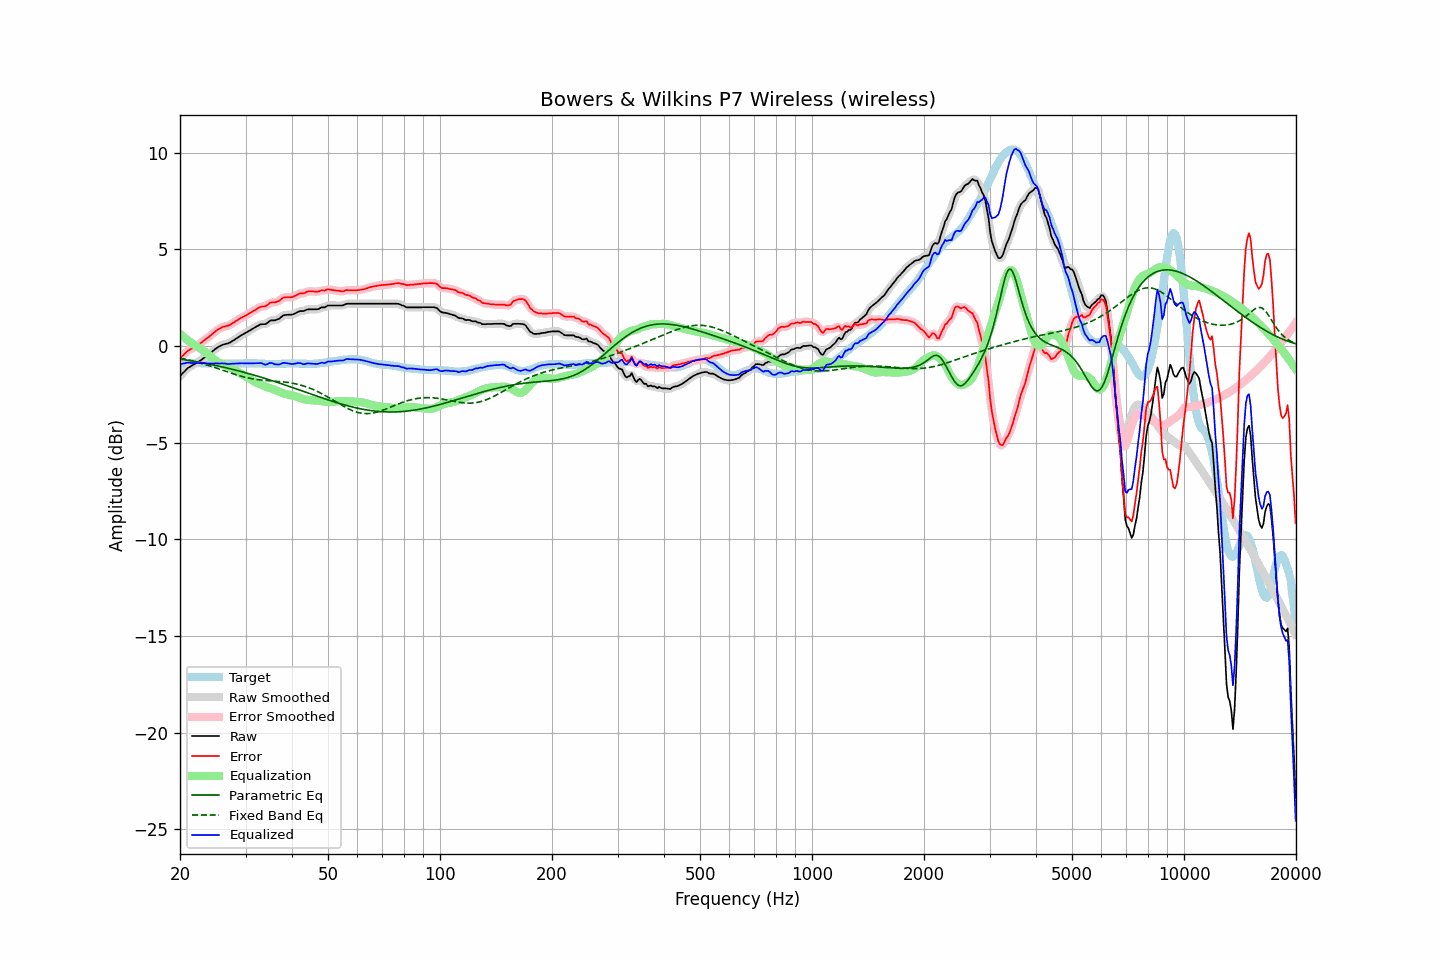

Data behind this chart, as committed beside it:
frequency, raw, error, smoothed, error_smoothed, equalization, parametric_eq, fixed_band_eq, equalized_raw, equalized_smoothed, target
20.00, -1.57, -0.64, -1.57, -0.65, 0.63, -0.68, -0.63, -0.94, -0.94, -0.93
20.20, -1.48, -0.56, -1.48, -0.56, 0.55, -0.69, -0.65, -0.93, -0.92, -0.92
20.40, -1.39, -0.48, -1.39, -0.48, 0.48, -0.70, -0.67, -0.91, -0.91, -0.91
20.61, -1.31, -0.40, -1.30, -0.40, 0.41, -0.72, -0.69, -0.90, -0.89, -0.91
20.81, -1.22, -0.32, -1.22, -0.32, 0.34, -0.73, -0.70, -0.88, -0.88, -0.90
21.02, -1.14, -0.24, -1.15, -0.25, 0.28, -0.74, -0.72, -0.86, -0.87, -0.90
21.23, -1.09, -0.20, -1.08, -0.20, 0.21, -0.76, -0.74, -0.87, -0.87, -0.89
21.44, -1.04, -0.15, -1.04, -0.15, 0.15, -0.77, -0.76, -0.88, -0.88, -0.89
21.66, -0.99, -0.10, -0.99, -0.11, 0.10, -0.79, -0.78, -0.89, -0.89, -0.89
21.87, -0.95, -0.06, -0.94, -0.06, 0.05, -0.80, -0.80, -0.89, -0.89, -0.89
22.09, -0.90, -0.02, -0.89, -0.01, 0.00, -0.81, -0.83, -0.89, -0.89, -0.88
22.31, -0.84, 0.04, -0.84, 0.04, -0.05, -0.83, -0.85, -0.88, -0.89, -0.88
22.54, -0.79, 0.10, -0.79, 0.10, -0.10, -0.84, -0.87, -0.89, -0.89, -0.89
22.76, -0.74, 0.16, -0.73, 0.16, -0.16, -0.86, -0.89, -0.89, -0.89, -0.90
22.99, -0.68, 0.22, -0.68, 0.22, -0.22, -0.88, -0.92, -0.89, -0.89, -0.90
23.22, -0.62, 0.28, -0.62, 0.28, -0.28, -0.89, -0.94, -0.90, -0.90, -0.90
23.45, -0.56, 0.35, -0.56, 0.34, -0.34, -0.91, -0.97, -0.90, -0.90, -0.91
23.69, -0.50, 0.41, -0.50, 0.41, -0.41, -0.92, -0.99, -0.91, -0.91, -0.91
23.92, -0.44, 0.47, -0.43, 0.47, -0.48, -0.94, -1.02, -0.91, -0.91, -0.91
24.16, -0.37, 0.54, -0.37, 0.54, -0.55, -0.96, -1.05, -0.91, -0.91, -0.91
24.40, -0.30, 0.61, -0.30, 0.61, -0.61, -0.97, -1.07, -0.91, -0.91, -0.91
24.65, -0.23, 0.68, -0.23, 0.68, -0.68, -0.99, -1.10, -0.91, -0.91, -0.91
24.89, -0.16, 0.75, -0.16, 0.75, -0.74, -1.01, -1.13, -0.90, -0.90, -0.91
25.14, -0.10, 0.81, -0.10, 0.81, -0.80, -1.03, -1.16, -0.90, -0.90, -0.91
25.39, -0.05, 0.87, -0.05, 0.87, -0.86, -1.04, -1.18, -0.90, -0.90, -0.92
25.65, -0.01, 0.91, -0.00, 0.91, -0.90, -1.06, -1.21, -0.91, -0.90, -0.92
25.91, 0.04, 0.96, 0.04, 0.95, -0.94, -1.08, -1.24, -0.90, -0.90, -0.92
26.16, 0.07, 0.99, 0.07, 0.99, -0.98, -1.10, -1.27, -0.90, -0.91, -0.92
26.43, 0.09, 1.01, 0.09, 1.01, -1.01, -1.12, -1.30, -0.91, -0.91, -0.92
26.69, 0.11, 1.03, 0.11, 1.03, -1.04, -1.14, -1.33, -0.92, -0.93, -0.92
26.96, 0.13, 1.05, 0.14, 1.05, -1.07, -1.16, -1.36, -0.94, -0.93, -0.92
27.23, 0.17, 1.09, 0.17, 1.09, -1.11, -1.18, -1.38, -0.93, -0.93, -0.92
27.50, 0.22, 1.14, 0.22, 1.13, -1.15, -1.20, -1.41, -0.92, -0.93, -0.92
27.77, 0.27, 1.19, 0.27, 1.19, -1.19, -1.22, -1.44, -0.92, -0.92, -0.92
28.05, 0.32, 1.24, 0.33, 1.24, -1.24, -1.24, -1.47, -0.92, -0.91, -0.92
28.33, 0.38, 1.30, 0.38, 1.30, -1.29, -1.26, -1.49, -0.91, -0.91, -0.92
28.62, 0.43, 1.35, 0.44, 1.35, -1.34, -1.28, -1.52, -0.91, -0.91, -0.92
28.90, 0.49, 1.40, 0.49, 1.40, -1.39, -1.30, -1.54, -0.90, -0.90, -0.91
29.19, 0.54, 1.45, 0.54, 1.45, -1.44, -1.33, -1.57, -0.90, -0.90, -0.91
29.48, 0.59, 1.50, 0.59, 1.49, -1.49, -1.35, -1.59, -0.90, -0.90, -0.91
29.78, 0.63, 1.53, 0.64, 1.53, -1.54, -1.37, -1.61, -0.91, -0.90, -0.90
30.08, 0.68, 1.58, 0.68, 1.58, -1.58, -1.39, -1.63, -0.90, -0.90, -0.90
30.38, 0.73, 1.63, 0.73, 1.63, -1.63, -1.42, -1.65, -0.90, -0.90, -0.90
30.68, 0.78, 1.68, 0.78, 1.68, -1.68, -1.44, -1.67, -0.90, -0.90, -0.90
30.99, 0.83, 1.73, 0.83, 1.73, -1.73, -1.46, -1.68, -0.90, -0.90, -0.90
31.30, 0.88, 1.78, 0.88, 1.78, -1.78, -1.49, -1.70, -0.90, -0.90, -0.90
31.61, 0.93, 1.83, 0.93, 1.83, -1.83, -1.51, -1.71, -0.90, -0.90, -0.90
31.93, 0.98, 1.88, 0.98, 1.88, -1.88, -1.53, -1.73, -0.90, -0.90, -0.90
32.24, 1.02, 1.93, 1.03, 1.93, -1.92, -1.56, -1.74, -0.90, -0.89, -0.91
32.57, 1.06, 1.97, 1.07, 1.97, -1.95, -1.58, -1.75, -0.89, -0.89, -0.91
32.89, 1.11, 2.02, 1.10, 2.01, -1.99, -1.61, -1.76, -0.88, -0.89, -0.91
33.22, 1.12, 2.04, 1.12, 2.03, -2.03, -1.63, -1.77, -0.90, -0.91, -0.92
33.55, 1.12, 2.04, 1.12, 2.04, -2.06, -1.66, -1.78, -0.94, -0.94, -0.92
33.89, 1.12, 2.05, 1.14, 2.06, -2.10, -1.68, -1.79, -0.97, -0.96, -0.93
34.23, 1.17, 2.10, 1.18, 2.10, -2.13, -1.71, -1.79, -0.95, -0.95, -0.93
34.57, 1.23, 2.16, 1.23, 2.16, -2.15, -1.74, -1.80, -0.92, -0.92, -0.93
34.92, 1.30, 2.23, 1.29, 2.21, -2.18, -1.76, -1.80, -0.88, -0.89, -0.93
35.27, 1.32, 2.25, 1.32, 2.24, -2.21, -1.79, -1.81, -0.88, -0.89, -0.93
35.62, 1.32, 2.25, 1.33, 2.25, -2.24, -1.82, -1.82, -0.92, -0.91, -0.93
35.97, 1.32, 2.25, 1.33, 2.26, -2.27, -1.84, -1.82, -0.95, -0.94, -0.93
... 635 more rows
